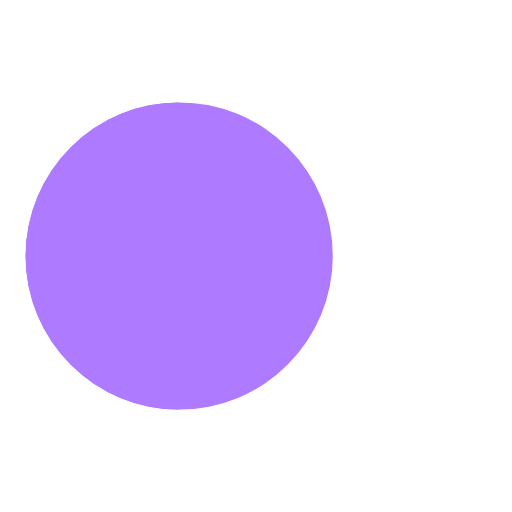
t = 0.00 s
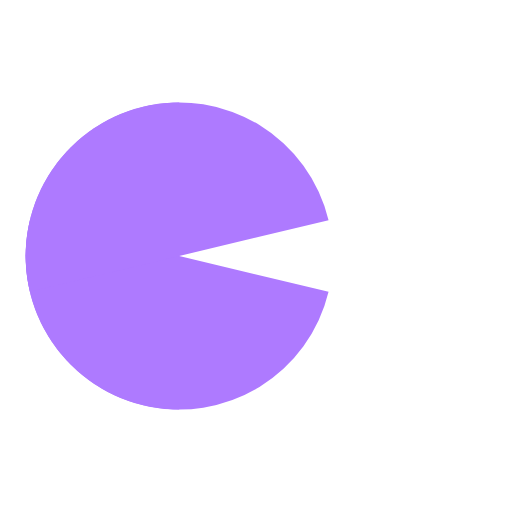
t = 0.15 s
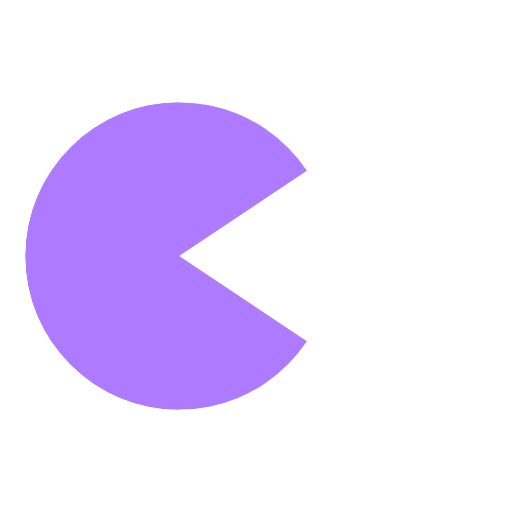
t = 0.38 s
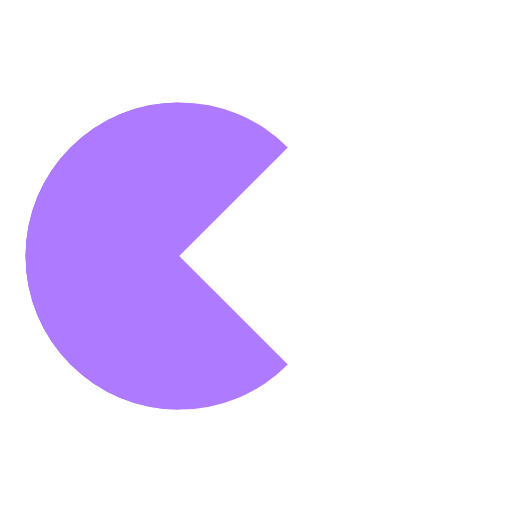
t = 0.50 s
t = 0.63 s: frame unchanged from t = 0.38 s, image omitted
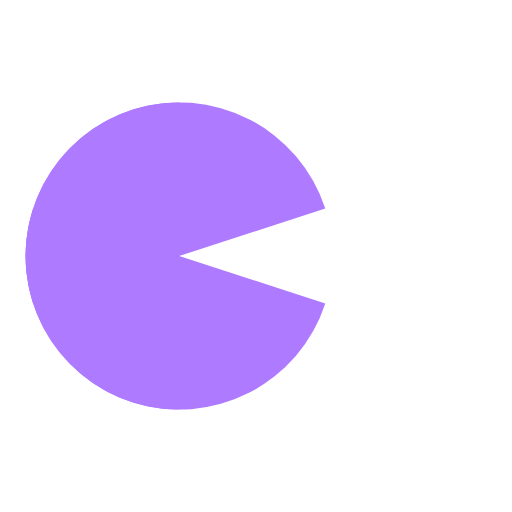
t = 0.80 s

The animated SVG that drew these frames (rendered in a browser with its animation timeline set to each time). Animation: 8 SMIL elements (animate=6,animateTransform=2); one cycle of 1.00 s, repeats indefinitely.

<svg xmlns="http://www.w3.org/2000/svg" viewBox="0 0 100 100" preserveAspectRatio="xMidYMid" width="200" height="200" style="shape-rendering: auto; display: block; background: transparent;" xmlns:xlink="http://www.w3.org/1999/xlink"><g><g>
  <circle fill="#ffffff" r="4" cy="50" cx="60">
    <animate begin="-0.67s" keyTimes="0;1" values="95;35" dur="1s" repeatCount="indefinite" attributeName="cx"></animate>
    <animate begin="-0.67s" keyTimes="0;0.2;1" values="0;1;1" dur="1s" repeatCount="indefinite" attributeName="fill-opacity"></animate>
  </circle>
  <circle fill="#ffffff" r="4" cy="50" cx="60">
    <animate begin="-0.33s" keyTimes="0;1" values="95;35" dur="1s" repeatCount="indefinite" attributeName="cx"></animate>
    <animate begin="-0.33s" keyTimes="0;0.2;1" values="0;1;1" dur="1s" repeatCount="indefinite" attributeName="fill-opacity"></animate>
  </circle>
  <circle fill="#ffffff" r="4" cy="50" cx="60">
    <animate begin="0s" keyTimes="0;1" values="95;35" dur="1s" repeatCount="indefinite" attributeName="cx"></animate>
    <animate begin="0s" keyTimes="0;0.2;1" values="0;1;1" dur="1s" repeatCount="indefinite" attributeName="fill-opacity"></animate>
  </circle>
</g><g transform="translate(-15 0)">
  <path transform="rotate(90 50 50)" fill="#ae7aff" d="M50 50L20 50A30 30 0 0 0 80 50Z"></path>
  <path fill="#ae7aff" d="M50 50L20 50A30 30 0 0 0 80 50Z">
    <animateTransform keyTimes="0;0.5;1" values="0 50 50;45 50 50;0 50 50" dur="1s" repeatCount="indefinite" type="rotate" attributeName="transform"></animateTransform>
  </path>
  <path fill="#ae7aff" d="M50 50L20 50A30 30 0 0 1 80 50Z">
    <animateTransform keyTimes="0;0.5;1" values="0 50 50;-45 50 50;0 50 50" dur="1s" repeatCount="indefinite" type="rotate" attributeName="transform"></animateTransform>
  </path>
</g><g></g></g><!-- [ldio] generated by https://loading.io --></svg>